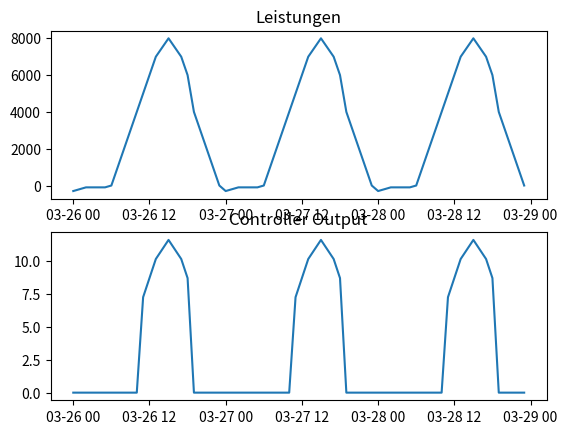

This chart was generated by the following Python code:
import numpy as np
import matplotlib.pyplot as plt
import datetime

class Leistung:
    def __init__(self, values=0):
        self.max_values = values
        self.returned_values = 0

    def __iter__(self):
        self._leistung_list = np.array([-0.3,-0.2,-0.1,-0.1,-0.1,-0.1,0,1,2,3,4,5,6,7,7.5,8,7.5,7,6,4,3,2,1,0])*1000
        self._iter_index = 0
        return self

    def __next__(self):
        result = self._leistung_list[self.returned_values % self._leistung_list.size]
        self.returned_values += 1
        if self.max_values <= 0 or self.returned_values <= self.max_values:
            return result
        else:
            raise StopIteration

class Inverter:
    def __init__(self, values=0):
        self.leistung = Leistung(values)

class Controller:
    def __init__(self):
        self.alw = False
        self.amp = 0
        self.min_amp = 6

    def update_controller(self, input:float):
        input = input - self.amp * 3*230 # aktuell genutzte leistung
        input_amp = self.amp + (input/(3*230))
        if input_amp > self.min_amp:
            self.amp = input_amp
            self.alw = True
        else:
            self.amp = 0
            self.alw = False
        return self.amp


def main():
    samples = 24*3
    inverter = Inverter(samples)
    leistungen = np.array([i for i in inverter.leistung])
    controller = Controller()
    controller_output = [controller.update_controller(i) for i in leistungen]
    begin_date = datetime.datetime(2021,3,26,0)
    time = np.array([begin_date + datetime.timedelta(hours=i) for i in range(samples)])

    plt.subplot(2,1,1)
    plt.plot(time,leistungen)
    plt.title("Leistungen")
    plt.subplot(2,1,2)
    plt.plot(time,controller_output)
    plt.title("Controller Output")
    plt.show()
    print(leistungen)

if __name__ == '__main__':
    main()
